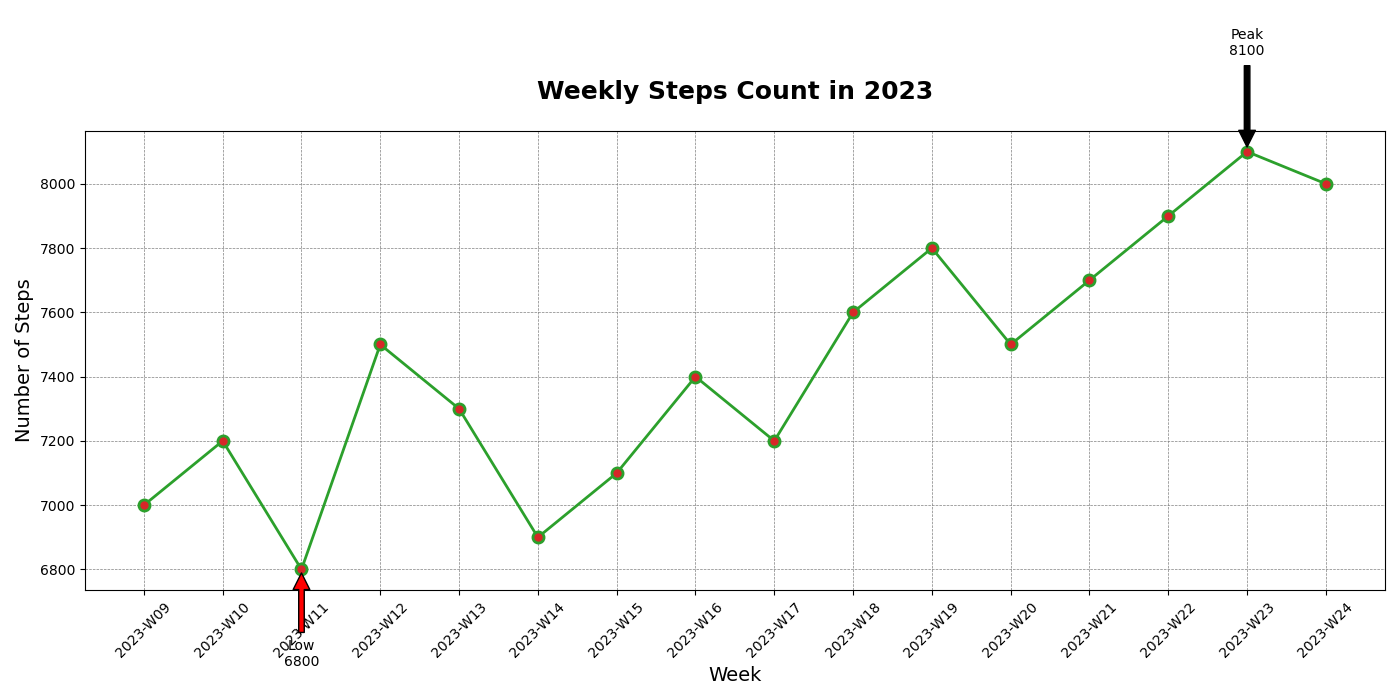

The file beside this chart, header and first rows:
Week, Steps
2023-W09, 7000
2023-W10, 7200
2023-W11, 6800
2023-W12, 7500
2023-W13, 7300
2023-W14, 6900
2023-W15, 7100
2023-W16, 7400
2023-W17, 7200
2023-W18, 7600
2023-W19, 7800
2023-W20, 7500
2023-W21, 7700
2023-W22, 7900
2023-W23, 8100
2023-W24, 8000
